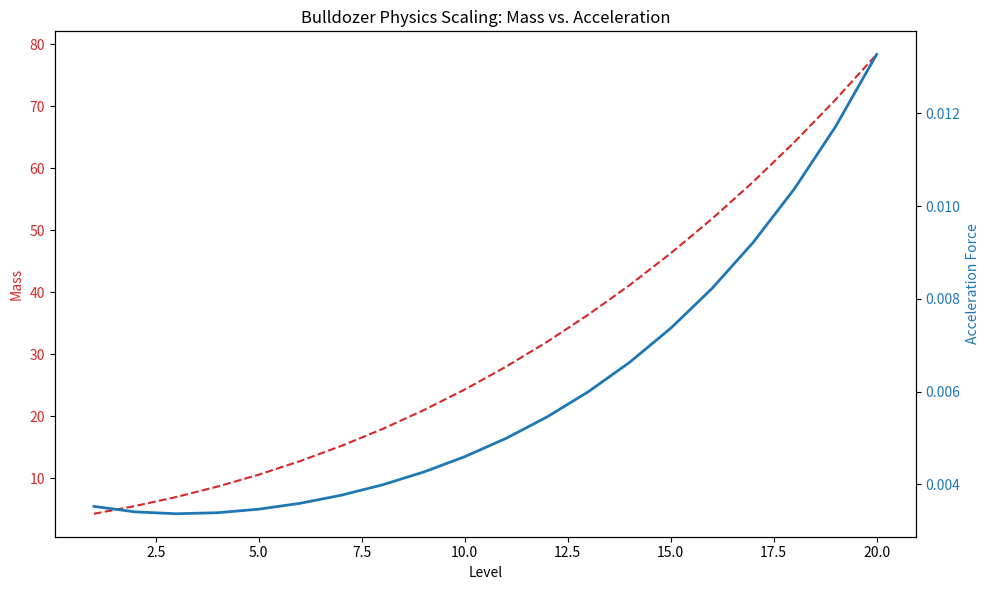

Write Python code to recreate this figure. (Note: this script raises an exception after producing the figure.)

import matplotlib.pyplot as plt
import numpy as np
import os

def generate_plot():
    levels = np.arange(1, 21)

    # Physics Parameters
    base_density = 0.002
    density_growth = 0.0001

    base_size = 40
    size_growth = 5

    base_power = 0.012
    power_exponent = 1.25

    # Calculations
    density = base_density + (levels * density_growth)
    size = base_size + (levels * size_growth)
    volume = size * size # Approximated 2D volume/area
    mass = volume * density

    power = base_power * (power_exponent ** levels)

    # F = ma -> a = F/m
    # Assuming Force proportional to Power for this plot
    acceleration = power / mass

    # Plotting
    fig, ax1 = plt.subplots(figsize=(10, 6))

    color = 'tab:red'
    ax1.set_xlabel('Level')
    ax1.set_ylabel('Mass', color=color)
    ax1.plot(levels, mass, color=color, linestyle='--', label='Mass')
    ax1.tick_params(axis='y', labelcolor=color)

    ax2 = ax1.twinx()
    color = 'tab:blue'
    ax2.set_ylabel('Acceleration Force', color=color)
    ax2.plot(levels, acceleration, color=color, linewidth=2, label='Acceleration')
    ax2.tick_params(axis='y', labelcolor=color)

    plt.title('Bulldozer Physics Scaling: Mass vs. Acceleration')
    fig.tight_layout()

    output_path = 'docs/assets/progression_plot.png'
    plt.savefig(output_path)
    print(f"Generated {output_path}")

if __name__ == "__main__":
    generate_plot()
